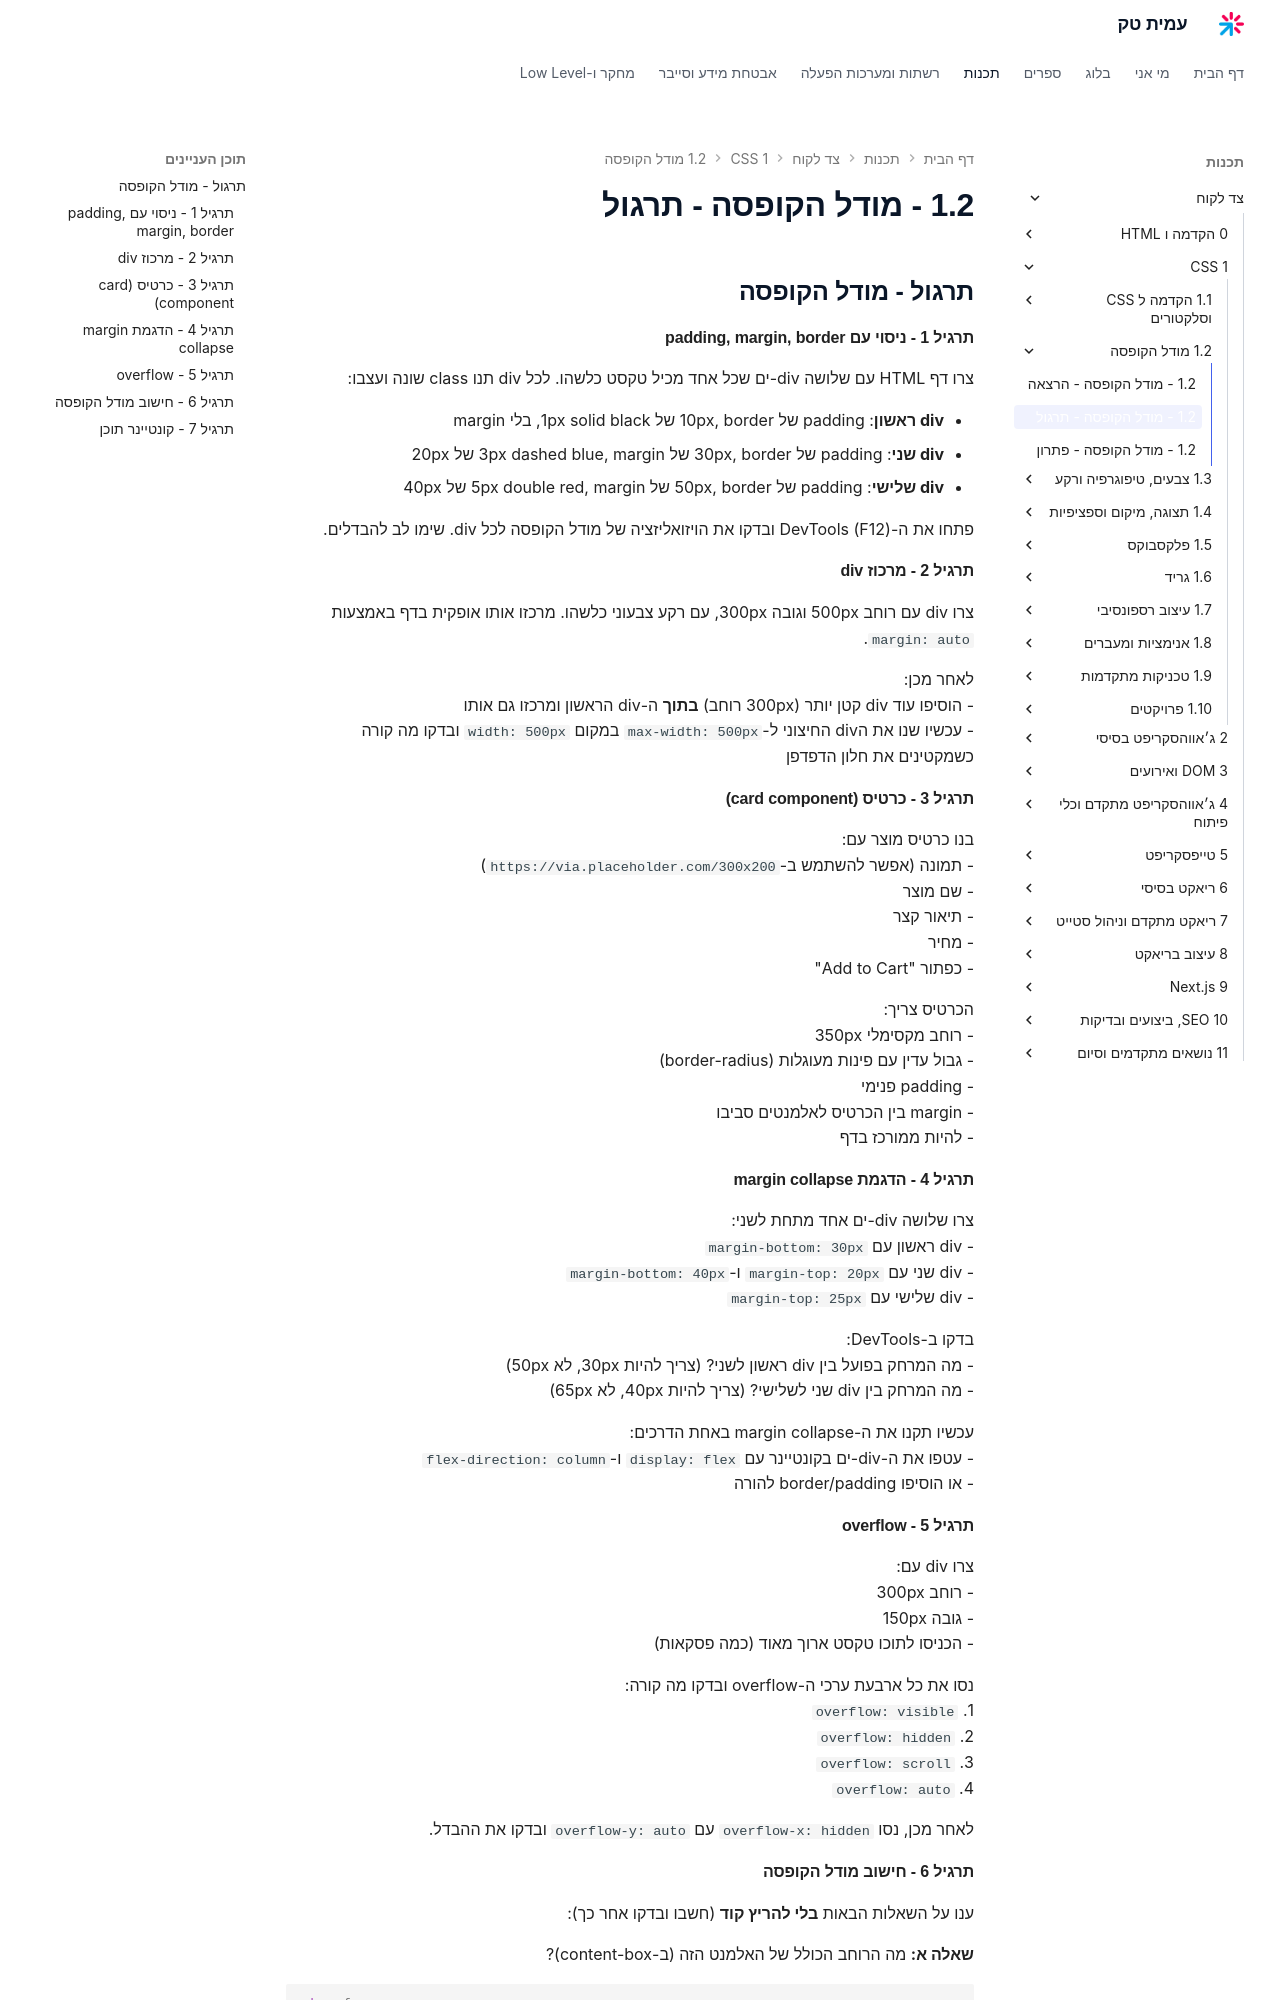

repository: AmitPinchasi/amittech · page: צד-לקוח/1 - CSS/1.2 - מודל הקופסה/1.2 - מודל הקופסה - תרגול/index.html · generator: mkdocs


## תרגול - מודל הקופסה

#### תרגיל 1 - ניסוי עם padding, margin, border

צרו דף HTML עם שלושה div-ים שכל אחד מכיל טקסט כלשהו. לכל div תנו class שונה ועצבו:

- **div ראשון**: padding של 10px, border של 1px solid black, בלי margin
- **div שני**: padding של 30px, border של 3px dashed blue, margin של 20px
- **div שלישי**: padding של 50px, border של 5px double red, margin של 40px

פתחו את ה-DevTools (F12) ובדקו את הויזואליזציה של מודל הקופסה לכל div. שימו לב להבדלים.

#### תרגיל 2 - מרכוז div

צרו div עם רוחב 500px וגובה 300px, עם רקע צבעוני כלשהו. מרכזו אותו אופקית בדף באמצעות `margin: auto`.

לאחר מכן:
- הוסיפו עוד div קטן יותר (300px רוחב) **בתוך** ה-div הראשון ומרכזו גם אותו
- עכשיו שנו את הdiv החיצוני ל-`max-width: 500px` במקום `width: 500px` ובדקו מה קורה כשמקטינים את חלון הדפדפן

#### תרגיל 3 - כרטיס (card component)

בנו כרטיס מוצר עם:
- תמונה (אפשר להשתמש ב-`https://via.placeholder.com/300x200`)
- שם מוצר
- תיאור קצר
- מחיר
- כפתור "Add to Cart"

הכרטיס צריך:
- רוחב מקסימלי 350px
- גבול עדין עם פינות מעוגלות (border-radius)
- padding פנימי
- margin בין הכרטיס לאלמנטים סביבו
- להיות ממורכז בדף

#### תרגיל 4 - הדגמת margin collapse

צרו שלושה div-ים אחד מתחת לשני:
- div ראשון עם `margin-bottom: 30px`
- div שני עם `margin-top: 20px` ו-`margin-bottom: 40px`
- div שלישי עם `margin-top: 25px`

בדקו ב-DevTools:
- מה המרחק בפועל בין div ראשון לשני? (צריך להיות 30px, לא 50px)
- מה המרחק בין div שני לשלישי? (צריך להיות 40px, לא 65px)

עכשיו תקנו את ה-margin collapse באחת הדרכים:
- עטפו את ה-div-ים בקונטיינר עם `display: flex` ו-`flex-direction: column`
- או הוסיפו border/padding להורה

#### תרגיל 5 - overflow

צרו div עם:
- רוחב 300px
- גובה 150px
- הכניסו לתוכו טקסט ארוך מאוד (כמה פסקאות)

נסו את כל ארבעת ערכי ה-overflow ובדקו מה קורה:
1. `overflow: visible`
2. `overflow: hidden`
3. `overflow: scroll`
4. `overflow: auto`

לאחר מכן, נסו `overflow-x: hidden` עם `overflow-y: auto` ובדקו את ההבדל.
